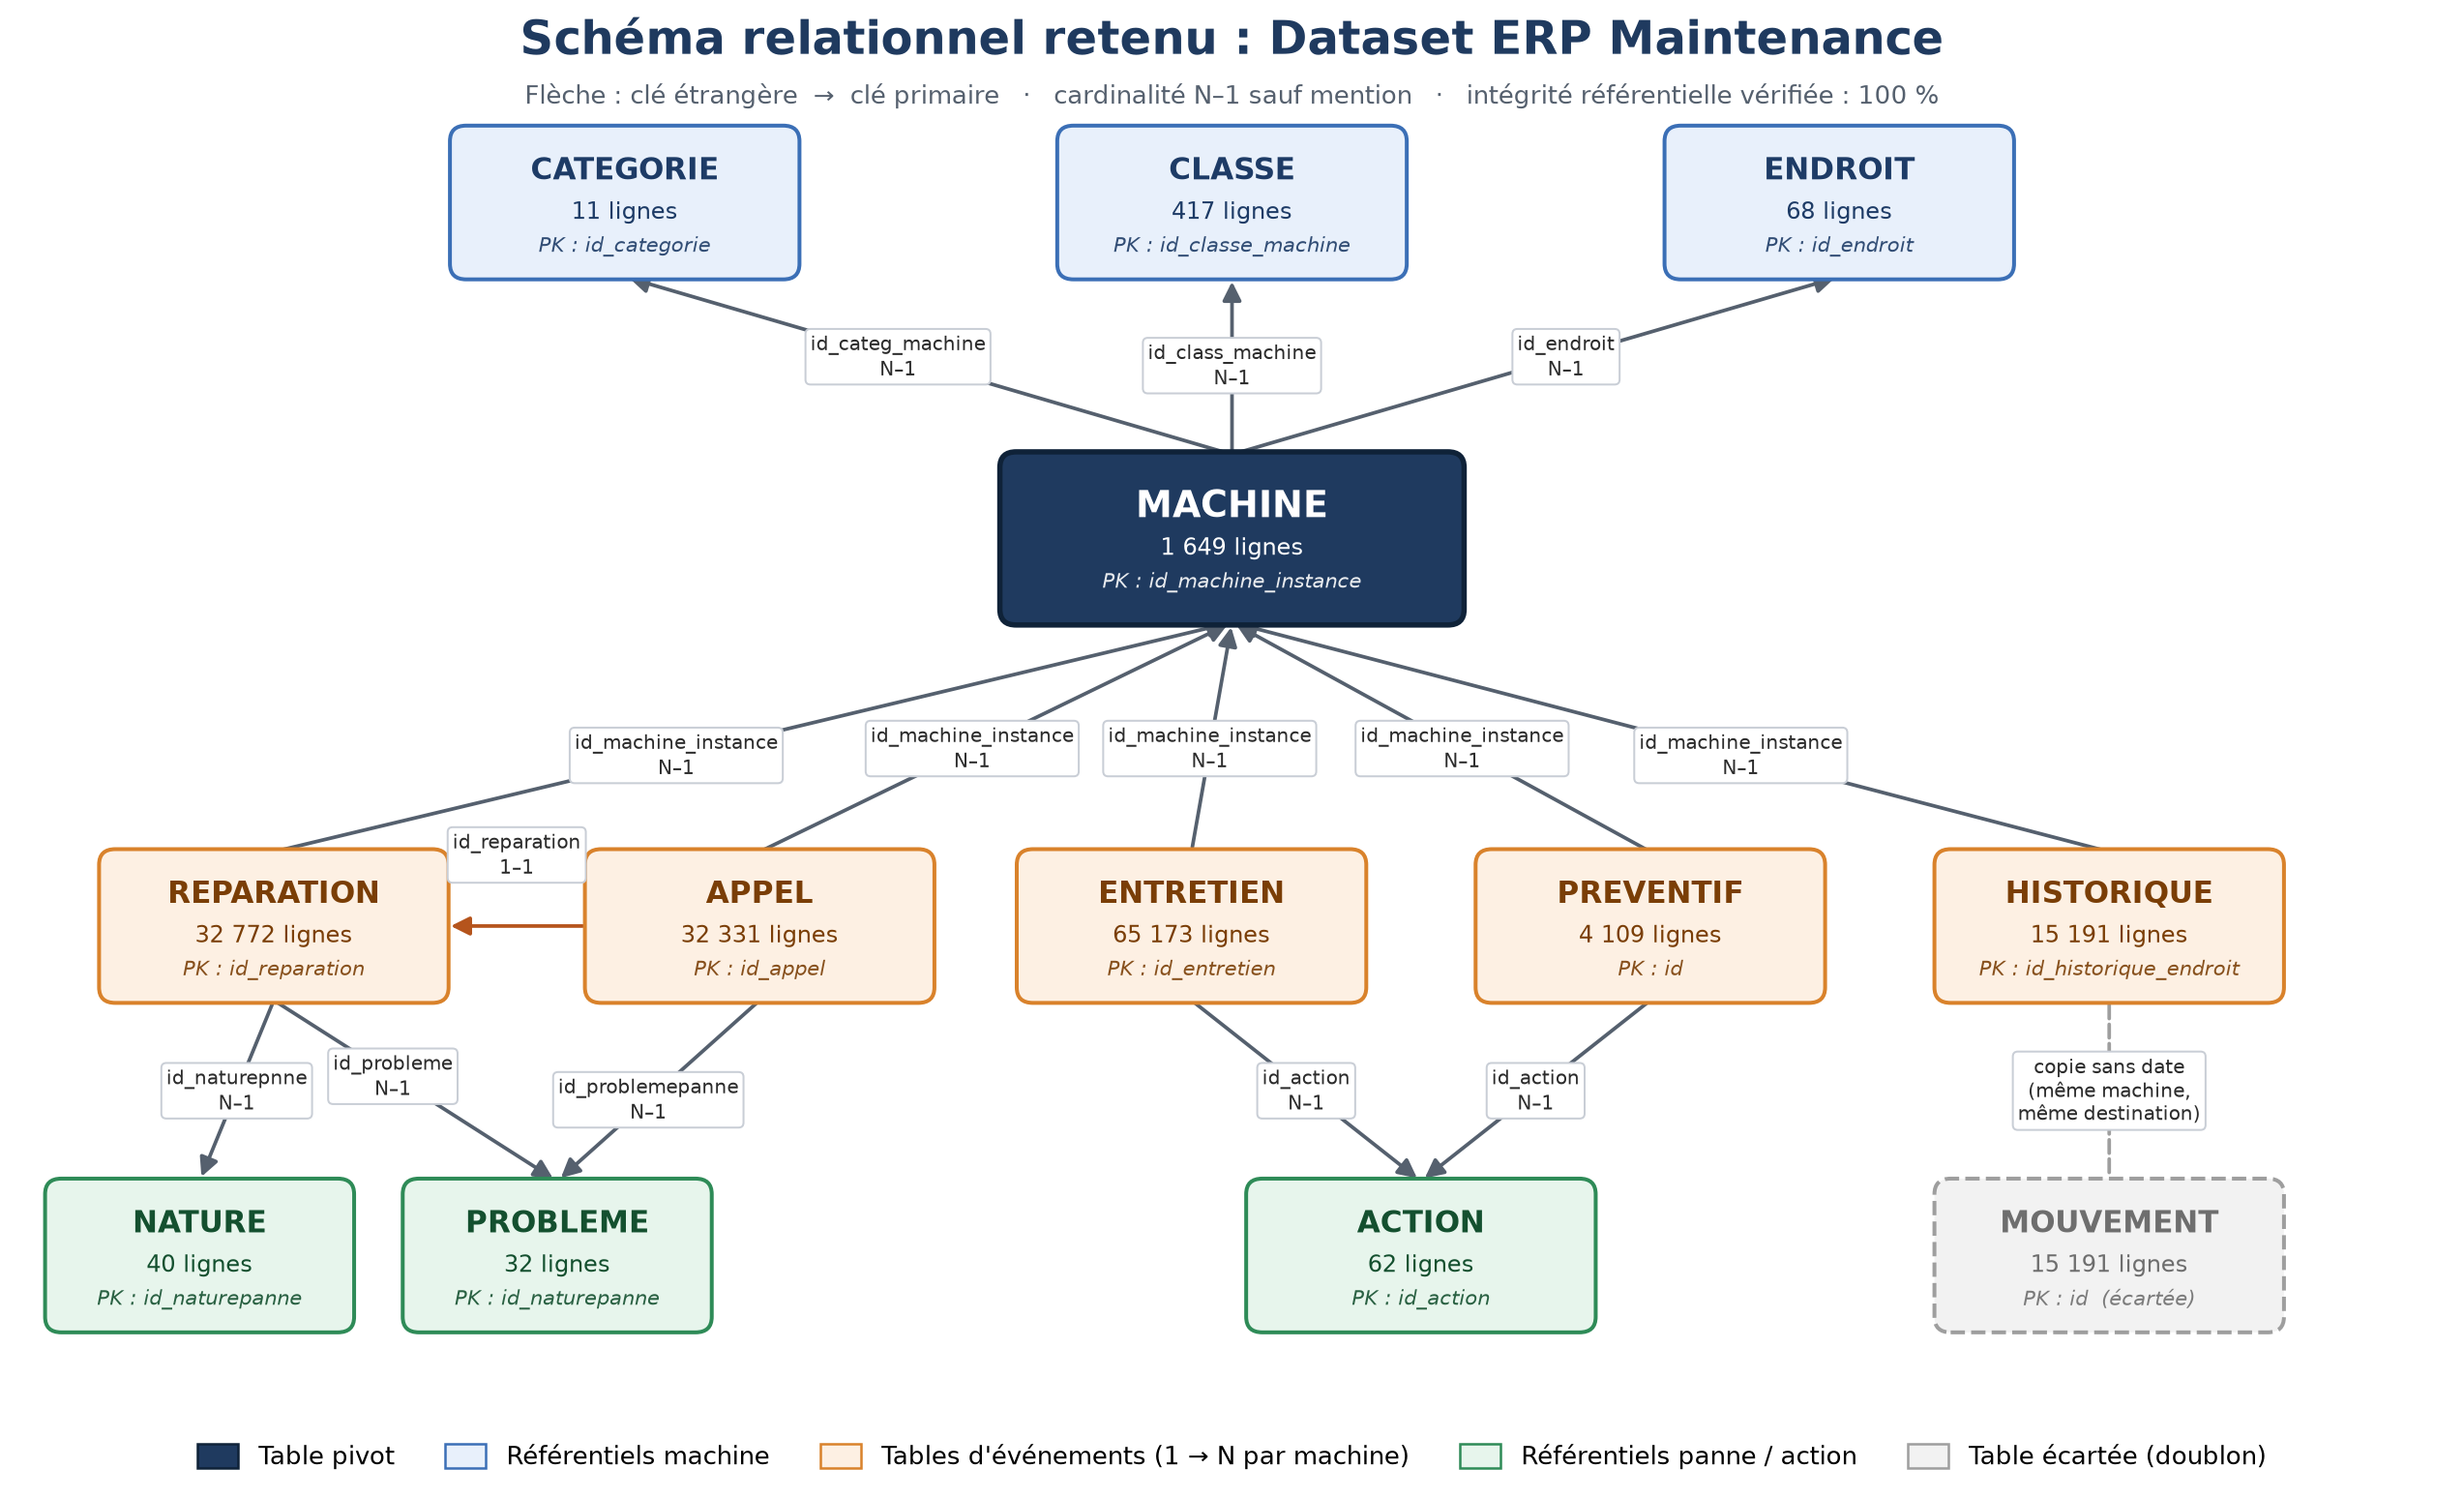

Python code for this plot:
import matplotlib.pyplot as plt
from matplotlib.patches import FancyBboxPatch, Patch
from pathlib import Path

OUT = Path(__file__).with_suffix(".png")
OUT.parent.mkdir(parents=True, exist_ok=True)

C = {  # (fond, bordure, texte)
    'ref':   ('#E8F0FB', '#3B6FB6', '#1D3B66'),
    'pivot': ('#1F3A5F', '#0F2238', '#FFFFFF'),
    'event': ('#FDF0E3', '#D9822B', '#7A3E06'),
    'refp':  ('#E7F5EC', '#2E8B57', '#14502F'),
    'off':   ('#F2F2F2', '#9E9E9E', '#6E6E6E'),
}
W, H = 2.55, 1.15
fig, ax = plt.subplots(figsize=(18, 10.5), dpi=180)
ax.set_xlim(0, 18); ax.set_ylim(-0.6, 10.3); ax.axis('off')
fig.patch.set_facecolor('white')

boxes = {}
def box(key, x, y, name, rows, pk, kind, w=W, h=H, dashed=False):
    f, b, t = C[kind]
    ax.add_patch(FancyBboxPatch((x - w/2, y - h/2), w, h, boxstyle='round,pad=0.02,rounding_size=0.12',
                                fc=f, ec=b, lw=2.2 if kind == 'pivot' else 1.6, ls='--' if dashed else '-', zorder=3))
    ax.text(x, y + 0.24, name, ha='center', va='center', fontsize=12.5 if kind != 'pivot' else 15,
            fontweight='bold', color=t, zorder=4)
    ax.text(x, y - 0.08, f'{rows} lignes', ha='center', va='center', fontsize=9.5, color=t, zorder=4)
    ax.text(x, y - 0.34, f'PK : {pk}', ha='center', va='center', fontsize=8.3, color=t, style='italic', alpha=0.9, zorder=4)
    boxes[key] = (x, y, w, h)

def edge(a, b, label, card='N–1', side_a='top', side_b='bottom', dashed=False, color='#55606E', lab_pos=0.5, arrow=True, dy=0.0):
    xa, ya, wa, ha = boxes[a]; xb, yb, wb, hb = boxes[b]
    pa = {'top': (xa, ya + ha/2), 'bottom': (xa, ya - ha/2), 'left': (xa - wa/2, ya), 'right': (xa + wa/2, ya)}[side_a]
    pb = {'top': (xb, yb + hb/2), 'bottom': (xb, yb - hb/2), 'left': (xb - wb/2, yb), 'right': (xb + wb/2, yb)}[side_b]
    ax.annotate('', xy=pb, xytext=pa, zorder=2,
                arrowprops=dict(arrowstyle='-|>' if arrow else '-', color=color, lw=1.5, ls='--' if dashed else '-',
                                mutation_scale=16, shrinkA=2, shrinkB=2))
    mx, my = pa[0] + (pb[0] - pa[0]) * lab_pos, pa[1] + (pb[1] - pa[1]) * lab_pos
    txt = f'{label}\n{card}' if card else label
    ax.text(mx, my + dy, txt, ha='center', va='center', fontsize=8.2, color='#2B2B2B', zorder=5, linespacing=1.15,
            bbox=dict(boxstyle='round,pad=0.25', fc='white', ec='#C9CED6', lw=0.8))

# --- Référentiels machine
box('categorie', 4.5, 8.9, 'CATEGORIE', '11', 'id_categorie', 'ref')
box('classe',    9.0, 8.9, 'CLASSE', '417', 'id_classe_machine', 'ref')
box('endroit',  13.5, 8.9, 'ENDROIT', '68', 'id_endroit', 'ref')
# --- Pivot
box('machine', 9.0, 6.3, 'MACHINE', '1 649', 'id_machine_instance', 'pivot', w=3.4, h=1.3)
# --- Événements
box('reparation', 1.9, 3.3, 'REPARATION', '32 772', 'id_reparation', 'event')
box('appel',      5.5, 3.3, 'APPEL', '32 331', 'id_appel', 'event')
box('entretien',  8.7, 3.3, 'ENTRETIEN', '65 173', 'id_entretien', 'event')
box('preventif', 12.1, 3.3, 'PREVENTIF', '4 109', 'id', 'event')
box('historique', 15.5, 3.3, 'HISTORIQUE', '15 191', 'id_historique_endroit', 'event')
box('mouvement',  15.5, 0.75, 'MOUVEMENT', '15 191', 'id  (écartée)', 'off', dashed=True)
# --- Référentiels panne / action
box('nature',   0.95 + 0.4, 0.75, 'NATURE', '40', 'id_naturepanne', 'refp', w=2.25)
box('probleme', 4.0, 0.75, 'PROBLEME', '32', 'id_naturepanne', 'refp', w=2.25)
box('action',  10.4, 0.75, 'ACTION', '62', 'id_action', 'refp')

# --- Relations machine -> référentiels
edge('machine', 'categorie', 'id_categ_machine', side_a='top', side_b='bottom', lab_pos=0.55)
edge('machine', 'classe', 'id_class_machine', side_a='top', side_b='bottom', lab_pos=0.5)
edge('machine', 'endroit', 'id_endroit', side_a='top', side_b='bottom', lab_pos=0.55)
# --- Événements -> machine
for k, lp in [('reparation', 0.42), ('appel', 0.45), ('entretien', 0.45), ('preventif', 0.45), ('historique', 0.42)]:
    edge(k, 'machine', 'id_machine_instance', side_a='top', side_b='bottom', lab_pos=lp)
# --- Appel -> réparation (1-1)
edge('appel', 'reparation', 'id_reparation', card='1–1', side_a='left', side_b='right', color='#B5541C', dy=0.55)
# --- Référentiels panne / action
edge('reparation', 'nature', 'id_naturepnne', side_a='bottom', side_b='top', lab_pos=0.5)
edge('reparation', 'probleme', 'id_probleme', side_a='bottom', side_b='top', lab_pos=0.42)
edge('appel', 'probleme', 'id_problemepanne', side_a='bottom', side_b='top', lab_pos=0.55)
edge('entretien', 'action', 'id_action', side_a='bottom', side_b='top', lab_pos=0.5)
edge('preventif', 'action', 'id_action', side_a='bottom', side_b='top', lab_pos=0.5)
# --- Doublon historique / mouvement
edge('historique', 'mouvement', 'copie sans date\n(même machine,\nmême destination)', card='', side_a='bottom', side_b='top',
     dashed=True, color='#9E9E9E', arrow=False)

# --- Titre, légende, notes
ax.text(9.0, 10.15, 'Schéma relationnel retenu : Dataset ERP Maintenance', ha='center', va='center',
        fontsize=19, fontweight='bold', color='#1F3A5F')
ax.text(9.0, 9.72, 'Flèche : clé étrangère  →  clé primaire   ·   cardinalité N–1 sauf mention   ·   intégrité référentielle vérifiée : 100 %',
        ha='center', va='center', fontsize=10.5, color='#55606E')
handles = [Patch(fc=C[k][0], ec=C[k][1], label=l) for k, l in
           [('pivot', 'Table pivot'), ('ref', 'Référentiels machine'), ('event', 'Tables d\'événements (1 → N par machine)'),
            ('refp', 'Référentiels panne / action'), ('off', 'Table écartée (doublon)')]]
ax.legend(handles=handles, loc='lower center', bbox_to_anchor=(0.5, -0.045), ncol=5, frameon=False, fontsize=10.5,
          handlelength=1.6, handleheight=1.1)
plt.savefig(OUT, bbox_inches='tight', facecolor='white')
print('saved', OUT)
